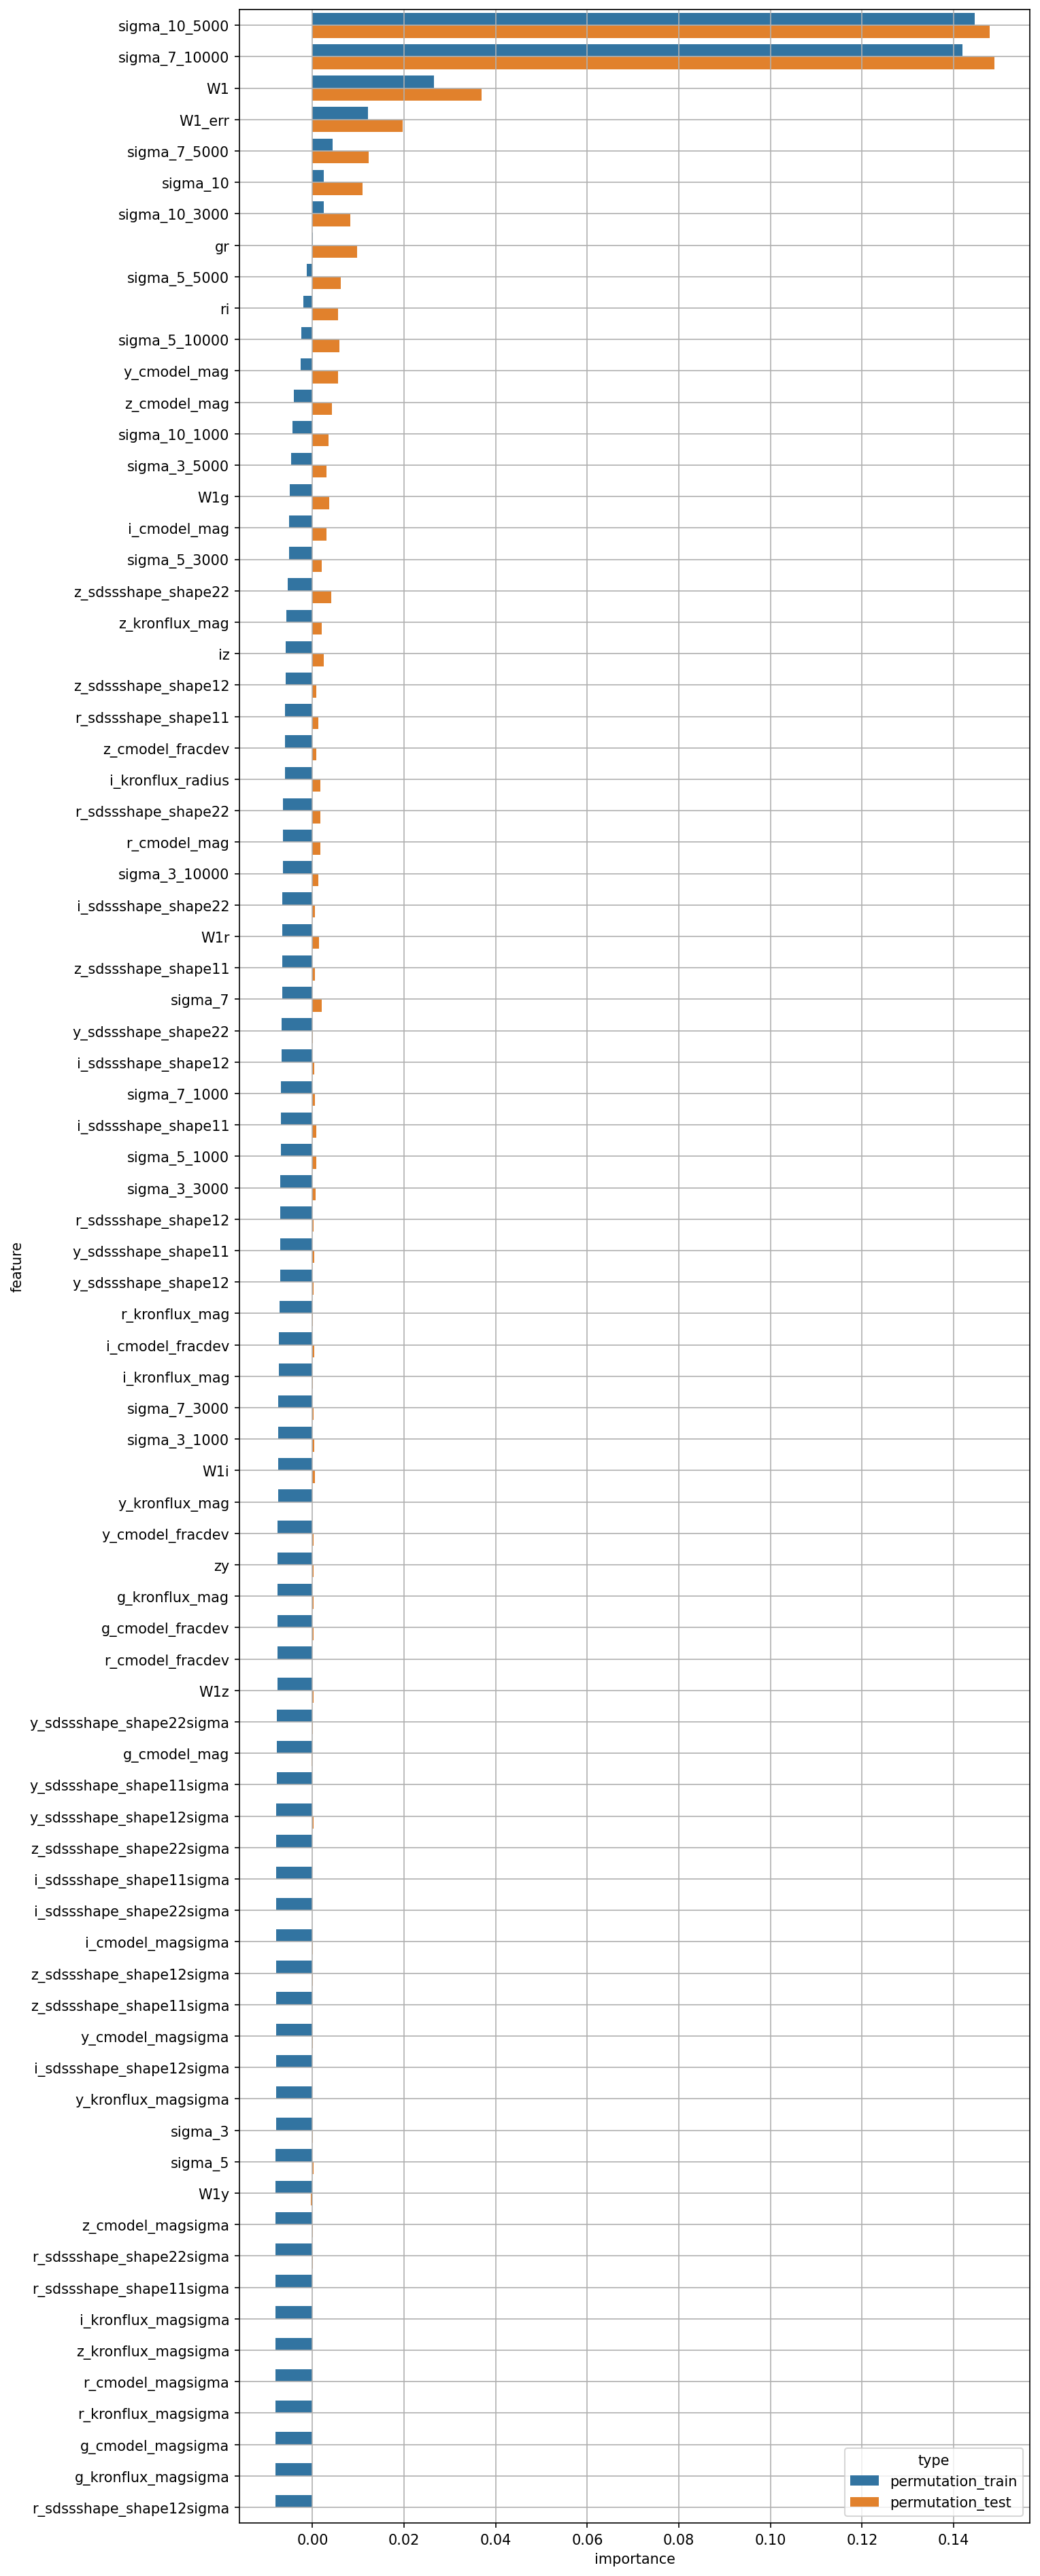

The data file committed next to this chart (first rows):
feature, permutation_train, permutation_test
W1, 0.02656, 0.03689
W1_err, 0.01205, 0.01967
g_cmodel_mag, -0.00775, -0.0001702
r_cmodel_mag, -0.006519, 0.001659
i_cmodel_mag, -0.005107, 0.002975
z_cmodel_mag, -0.004152, 0.004188
y_cmodel_mag, -0.002607, 0.005558
g_cmodel_magsigma, -0.008111, -7.34208984036755e-05
r_cmodel_magsigma, -0.008094, -4.7639528640952555e-05
i_cmodel_magsigma, -0.00798, 1.0097269578235313e-05
z_cmodel_magsigma, -0.008033, 1.4630418355698893e-05
y_cmodel_magsigma, -0.008002, 0.000106
g_cmodel_fracdev, -0.007679, 0.0001508
r_cmodel_fracdev, -0.007696, -4.848480185115633e-07
i_cmodel_fracdev, -0.007326, 0.0003298
z_cmodel_fracdev, -0.006005, 0.0008596
y_cmodel_fracdev, -0.007573, 0.0002902
g_kronflux_mag, -0.007636, 0.0002943
r_kronflux_mag, -0.007266, 0.0001362
i_kronflux_mag, -0.007388, 0.0001325
z_kronflux_mag, -0.005782, 0.002009
y_kronflux_mag, -0.007566, -3.930763083848099e-05
g_kronflux_magsigma, -0.00812, -0.0001168
r_kronflux_magsigma, -0.008104, -8.947671034320592e-05
i_kronflux_magsigma, -0.008067, -1.7579003399381676e-05
z_kronflux_magsigma, -0.008082, -1.6064971475548973e-05
y_kronflux_magsigma, -0.008016, -3.281836311941344e-05
i_kronflux_radius, -0.00602, 0.001706
r_sdssshape_shape11, -0.005998, 0.001212
i_sdssshape_shape11, -0.006848, 0.0007784
z_sdssshape_shape11, -0.006603, 0.0005889
y_sdssshape_shape11, -0.00705, 0.0004071
r_sdssshape_shape12, -0.007022, 0.0001638
i_sdssshape_shape12, -0.006815, 0.0004131
z_sdssshape_shape12, -0.005814, 0.0007491
y_sdssshape_shape12, -0.007079, 0.000224
r_sdssshape_shape22, -0.006408, 0.001668
i_sdssshape_shape22, -0.006554, 0.0005737
z_sdssshape_shape22, -0.005471, 0.004036
y_sdssshape_shape22, -0.006773, 0.0001225
r_sdssshape_shape11sigma, -0.008064, -0.0001069
i_sdssshape_shape11sigma, -0.007968, -2.7829957288449947e-05
z_sdssshape_shape11sigma, -0.007999, -2.8148062986899092e-05
y_sdssshape_shape11sigma, -0.007752, -2.6776626550928384e-05
r_sdssshape_shape12sigma, -0.008128, -0.0001105
i_sdssshape_shape12sigma, -0.008003, -4.038704224684775e-05
z_sdssshape_shape12sigma, -0.007991, 5.723493506470945e-06
y_sdssshape_shape12sigma, -0.007881, 0.0001723
r_sdssshape_shape22sigma, -0.008045, 1.8310454672931797e-05
i_sdssshape_shape22sigma, -0.007978, -4.9403233262856894e-05
z_sdssshape_shape22sigma, -0.007887, -2.1704480678952365e-05
y_sdssshape_shape22sigma, -0.007745, 8.606426301782655e-05
gr, 4.0223285853624446e-05, 0.009802
ri, -0.00196, 0.005615
iz, -0.005799, 0.002422
zy, -0.007635, 0.0001691
W1g, -0.004968, 0.003567
W1r, -0.006576, 0.001368
W1i, -0.00751, 0.0005605
W1z, -0.007709, 0.0002031
... 20 more rows
